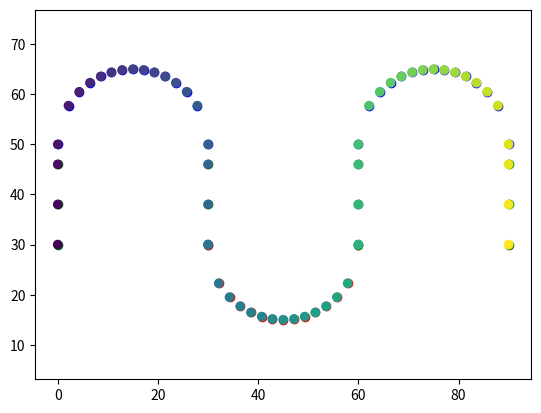

Here is the Python script that generated this plot:
#!/usr/bin/env python3
import matplotlib.pyplot as plt
import numpy as np

# TODO: change variable names to understand what they are for

class pp:
    """TODO: describe the class here. Inputs and ouputs"""
    #enter sp1 as [x,y]
    #enter sp2 as [x,y]
    def __init__(self,sp1=110,sp2=60,dy=40, is_plot=False):
        self.sp1=sp1
        self.sp2=np.transpose(sp2)
        self.sp=[sp1,sp2]
        self.dy=dy
        self.deltax=1
        self.is_plot=is_plot
        self.dr = 15
        
    def path(self):
        """TODO: describe the function here with inputs
           and outputs
        """        
        self.x_distance=self.sp2[0]-self.sp1[0]
        self.y_distance=self.sp2[1]-self.sp1[1]
        
        self.sp3=[self.sp1[0]+self.x_distance,self.sp1[1]]
        self.sp4=[self.sp1[0],self.sp1[1]+self.y_distance]
        self.square=[self.sp1,self.sp2,self.sp3,self.sp4]

        S=[]

        h_arr=np.arange(self.sp1[0],self.sp3[0],self.dy) #circle case
        i_arr=np.arange((self.sp1[0]+(self.dy/2)),self.sp3[0],self.dy) #circle case

        r=(self.dy-self.sp1[0])/4 #radius
        k=self.sp4[1]-((1/2)*self.dy) #top case
        l=self.sp1[1]+((1/2)*self.dy) #bottom case
            
            
        T=np.arange(self.sp1[0],(self.sp3[0]+self.dy/2),self.dy/2) #x-component (straight)
        # TODO: automatically calculate the number of points or have it as an input
        S=np.arange((self.sp1[1]+(self.dy/2)),((k)),8) #y-component (straight)
           

        # TODO: do not have an overlap of green with red and green with blue points
        # TODO: get rid of all the lists by preallocating memory of the np arrays
        xi = []
        yi = []
        xT = []
        yT = []
        xh = []
        yh = []
        X_list = []
        Y_list = []
        ii = 0

        for count, x in enumerate(T):
            count = int(count)
            if count % 2 == 0:
                for y in S:
                    xT.append(x)
                    yT.append(y)
                    plt.scatter(x,y,c='g') if self.is_plot else None
                xT_arr = np.array(xT)
                yT_arr = np.array(yT)
                xT = []
                yT = []

                x0 = (h_arr[ii] - r)
                x1 = (h_arr[ii] + r)
                xhh = np.linspace(x0, x1, self.dr)  
                yhh = k + np.sqrt(r**2 - (xhh - h_arr[ii])**2)  
                xh.append(xhh+(self.dy/4))
                yh.append(yhh)
                plt.scatter(xhh+(self.dy/4),yhh,c='b') if self.is_plot else None
                xh_arr = np.concatenate(xh)
                yh_arr = np.concatenate(yh)
                xh = []
                yh = []

                Xtop = np.concatenate((xT_arr, xh_arr))
                Ytop = np.concatenate((yT_arr, yh_arr))
            else:
                for y in np.flip(S):
                    xT.append(x)
                    yT.append(y)
                    plt.scatter(x,y,c='g') if self.is_plot else None
                xT_arr = np.array(xT)
                yT_arr = np.array(yT)
                xT = []
                yT = []

                if ii < len(i_arr) - 1:
                    x0 = (i_arr[ii] - r)
                    x1 = (i_arr[ii] + r)
                    # TODO: evenly spaced angles instead of dx (self.dr)
                    xii = np.linspace(x0, x1, self.dr)  
                    yii = l - np.sqrt(r**2 - (xii - i_arr[ii])**2)  
                    xi.append(xii+(self.dy/4))
                    yi.append(yii)
                    plt.scatter(xii+(self.dy/4),yii,c='red') if self.is_plot else None
                    xi_arr = np.concatenate(xi)
                    yi_arr = np.concatenate(yi)
                    xi = []
                    yi = []

                    Xbottom = np.concatenate((xT_arr, xi_arr))
                    Ybottom = np.concatenate((yT_arr, yi_arr))
                else:
                    Xbottom = xT_arr
                    Ybottom = yT_arr

                X = np.concatenate((Xtop, Xbottom))
                Y = np.concatenate((Ytop, Ybottom))
                X_list.append(X)
                Y_list.append(Y)
                ii += 1
                if ii == len(i_arr):
                    break

        self.X = np.concatenate(X_list)
        self.Y = np.concatenate(Y_list)
        self.X = self.X.reshape((self.X.size))
        self.Y = self.Y.reshape((self.Y.size))
        plt.axis('equal')if self.is_plot else None

        plt.show() if self.is_plot else None
        # TODO: set axis name with dimensions

        plt.scatter(self.X, self.Y, c=range(len(self.X)))if self.is_plot else None
        # TODO: title: " trajectory of the robot"
        plt.axis('equal') if self.is_plot else None
        plt.show() if self.is_plot else None

        return [self.X, self.Y]
    
    def heading(self):
        """Computes the heading of the path at each index
        based on the difference between the next and previous
        points
        """
        X, Y = (self.X, self.Y)
        h = np.zeros(len(X))
        for i in range(1, len(X)-1):
            h[i] = np.arctan2(Y[i+1]-Y[i-1], X[i+1]-X[i-1])
        h[0] = h[1]
        h[-1] = h[-2]
        return h

    def velocity(self):
        """Computes the velocity by getting the 
        difference in each axis between the next
        and previous points
        """
        X, Y = (self.X, self.Y)
        d = np.zeros((len(X), 2))
        for i in range(1, len(X)-1):
            d[i] = np.array([X[i+1]-X[i-1], Y[i+1]-Y[i-1]])
        d[0] = d[1]
        d[-1] = d[-2]
        # normalize the difference
        d[:,0] = d[:,0]*self.max_vel/ np.linalg.norm(d, axis=1)
        d[:,1] = d[:,1]*self.max_vel/ np.linalg.norm(d, axis=1)
        return d
    
    def trajectory(self, max_vel=1):
        """Returns the trajectory as a nd array of
        position, heading and velocity"""
        self.max_vel = max_vel
        X, Y = self.path()
        h = self.heading()
        d = self.velocity()
        return np.array([X, Y, h, d[:,0], d[:,1], np.repeat(0, len(X))]).T

    

def main():
    sp1=[0,0]
    sp2=[120,80]
    dy=60
    is_plot=True
    planning = pp(sp1,sp2,dy,is_plot)
    traj = planning.trajectory(2) 
    print(traj.shape)
    return 0


if __name__ == "__main__":
    main()
